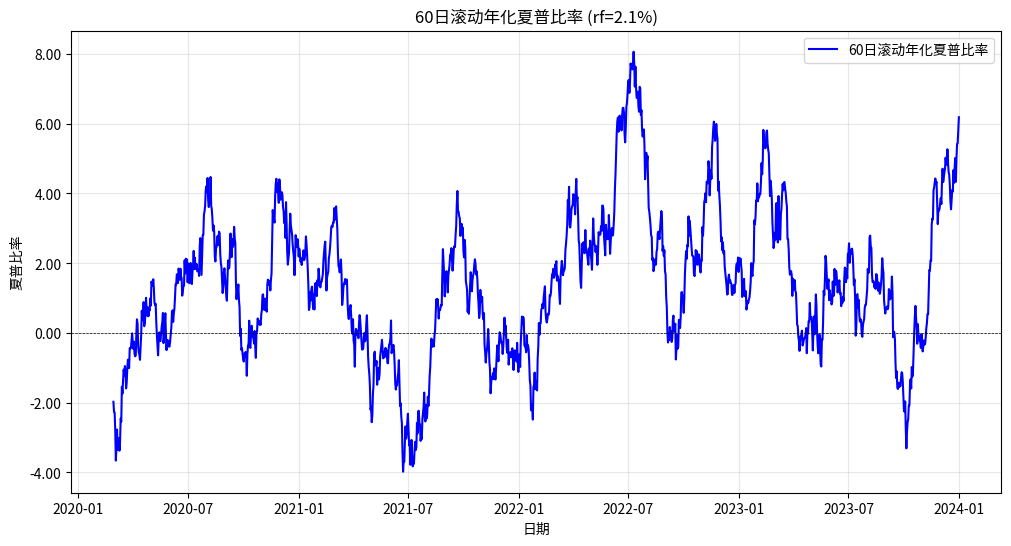

Generate this figure with matplotlib:
import numpy as np
import pandas as pd
import matplotlib.pyplot as plt
from matplotlib.ticker import FuncFormatter

# 1. 读取快照CSV数据（假设CSV文件名为'snapshot.csv'，包含'date'和'fund'列）
# 由于题目未提供实际数据，我们创建一个模拟数据集以确保代码可运行
np.random.seed(42)
dates = pd.date_range(start='2020-01-01', end='2023-12-31', freq='D')
fund_returns = np.random.normal(loc=0.0005, scale=0.01, size=len(dates))  # 日收益率
data = pd.DataFrame({'date': dates, 'fund': fund_returns})
data.set_index('date', inplace=True)

# 无风险利率（年化）
annual_rf = 0.021
daily_rf = (1 + annual_rf) ** (1/252) - 1  # 转换为日无风险利率

# 2. 计算滚动年化夏普比率
window = 60  # 可调窗口大小
rolling_returns = data['fund'].rolling(window=window)
excess_returns = rolling_returns.mean() - daily_rf
volatility = rolling_returns.std()
annualized_sharpe = excess_returns / volatility * np.sqrt(252)  # 年化夏普比率

# 3. 报告最后一个窗口的值
last_sharpe = annualized_sharpe.iloc[-1]
print(f"最后一个窗口的年化夏普比率: {last_sharpe:.4f}")

# 绘制时间序列图
plt.figure(figsize=(12, 6))
plt.plot(annualized_sharpe.index, annualized_sharpe, label=f'{window}日滚动年化夏普比率', color='blue')
plt.axhline(y=0, color='black', linestyle='--', linewidth=0.5)
plt.title(f'{window}日滚动年化夏普比率 (rf={annual_rf*100:.1f}%)')
plt.xlabel('日期')
plt.ylabel('夏普比率')
plt.grid(True, alpha=0.3)
plt.legend()

# 格式化y轴为百分比
plt.gca().yaxis.set_major_formatter(FuncFormatter(lambda y, _: f'{y:.2f}'))

# 保存图形
figure_path = 'rolling_sharpe.png'
plt.savefig(figure_path, dpi=300, bbox_inches='tight')
plt.close()

# 4. 填充result字典
result = {
    'rolling_sharpe_last': last_sharpe,
    'figure_path': figure_path
}

# 输出结果以供验证
print(result)
